Run: headless pygame with SDL's dummy video driver; simulated clock (each Clock.tick advances the game by its frame time, no real sleeping); random seed 0; keys injected as events and as key.get_pressed() state; no mouse input.
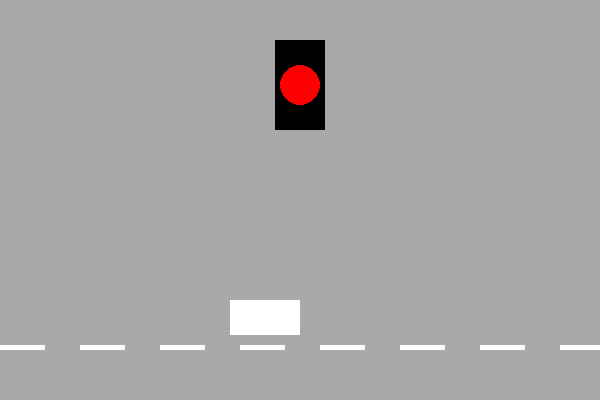
Frame 1 of 4 · flips 1–60 · no input
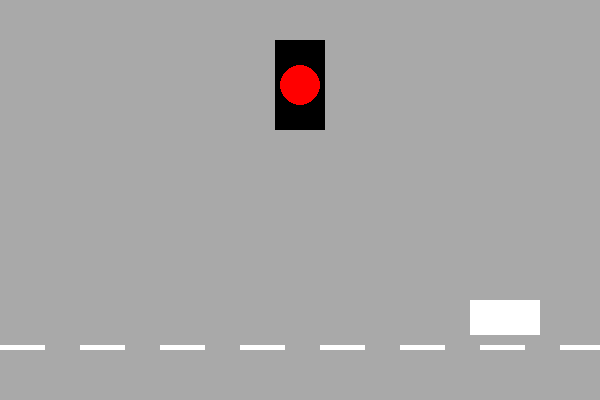
Frame 2 of 4 · flips 61–180 · tapped SPACE, RETURN · held RIGHT (→), D
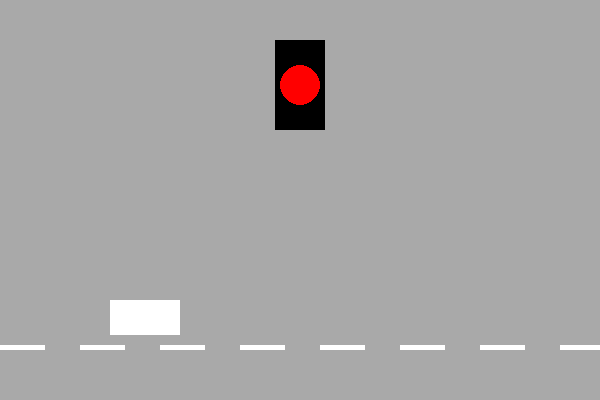
Frame 3 of 4 · flips 181–300 · held DOWN (↓), S
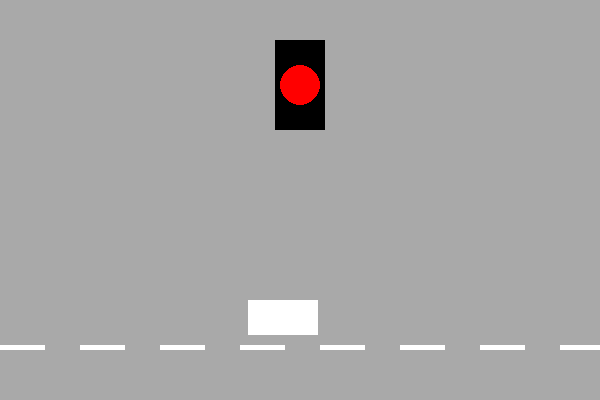
Frame 4 of 4 · flips 301–420 · held LEFT (←), A, UP (↑), W

The pygame program that drew these frames:

import pygame
import random

pygame.init()

CAR_COLOR_CHANGE_EVENT = pygame.USEREVENT + 1
SIGNAL_CHANGE_EVENT = pygame.USEREVENT + 2


ROAD = pygame.Color('darkgray')
WHITE = pygame.Color('white')
YELLOW = pygame.Color('yellow')
BLUE = pygame.Color('blue')
ORANGE = pygame.Color('orange')
RED = pygame.Color('red')
GREEN = pygame.Color('green')

class Car(pygame.sprite.Sprite):

    def __init__(self, color, width, height):

        super().__init__()

        self.image = pygame.Surface([width, height])
        self.image.fill(color)

        self.rect = self.image.get_rect()
        self.velocity = [3, 0]

    def update(self):
        self.rect.move_ip(self.velocity)

        sensor_triggered = False

        if self.rect.left <= 0 or self.rect.right >= 600:
            self.velocity[0] = -self.velocity[0]
            sensor_triggered = True

        if sensor_triggered:
            pygame.event.post(pygame.event.Event(CAR_COLOR_CHANGE_EVENT))

            pygame.event.post(pygame.event.Event(SIGNAL_CHANGE_EVENT))

    def change_color(self):
        self.image.fill(random.choice([WHITE, YELLOW, BLUE, ORANGE]))

def change_signal():
    global signal_color

    if signal_color == RED:
        signal_color = GREEN

    else:
        signal_color = RED
all_sprites = pygame.sprite.Group()

car = Car(WHITE, 70, 35)

car.rect.x = 50
car.rect.y = 300

all_sprites.add(car)

screen = pygame.display.set_mode((600, 400))
pygame.display.set_caption('Road RP')

signal_color = RED

clock = pygame.time.Clock()

running = True

while running:
    for event in pygame.event.get():
        if event.type == pygame.QUIT:
            running = False

        elif event.type == CAR_COLOR_CHANGE_EVENT:
            car.change_color()

        elif event.type == SIGNAL_CHANGE_EVENT:
            change_signal() 

    all_sprites.update()
    screen.fill(ROAD)

    for x in range(0, 600, 80):
        pygame.draw.rect(screen, WHITE, (x, 345, 45, 5))

    pygame.draw.rect(screen, pygame.Color('black'), (275, 40, 50, 90))

    pygame.draw.circle(screen, signal_color, (300, 85), 20)

    all_sprites.draw(screen)

    pygame.display.flip()

    clock.tick(60)

pygame.quit()
